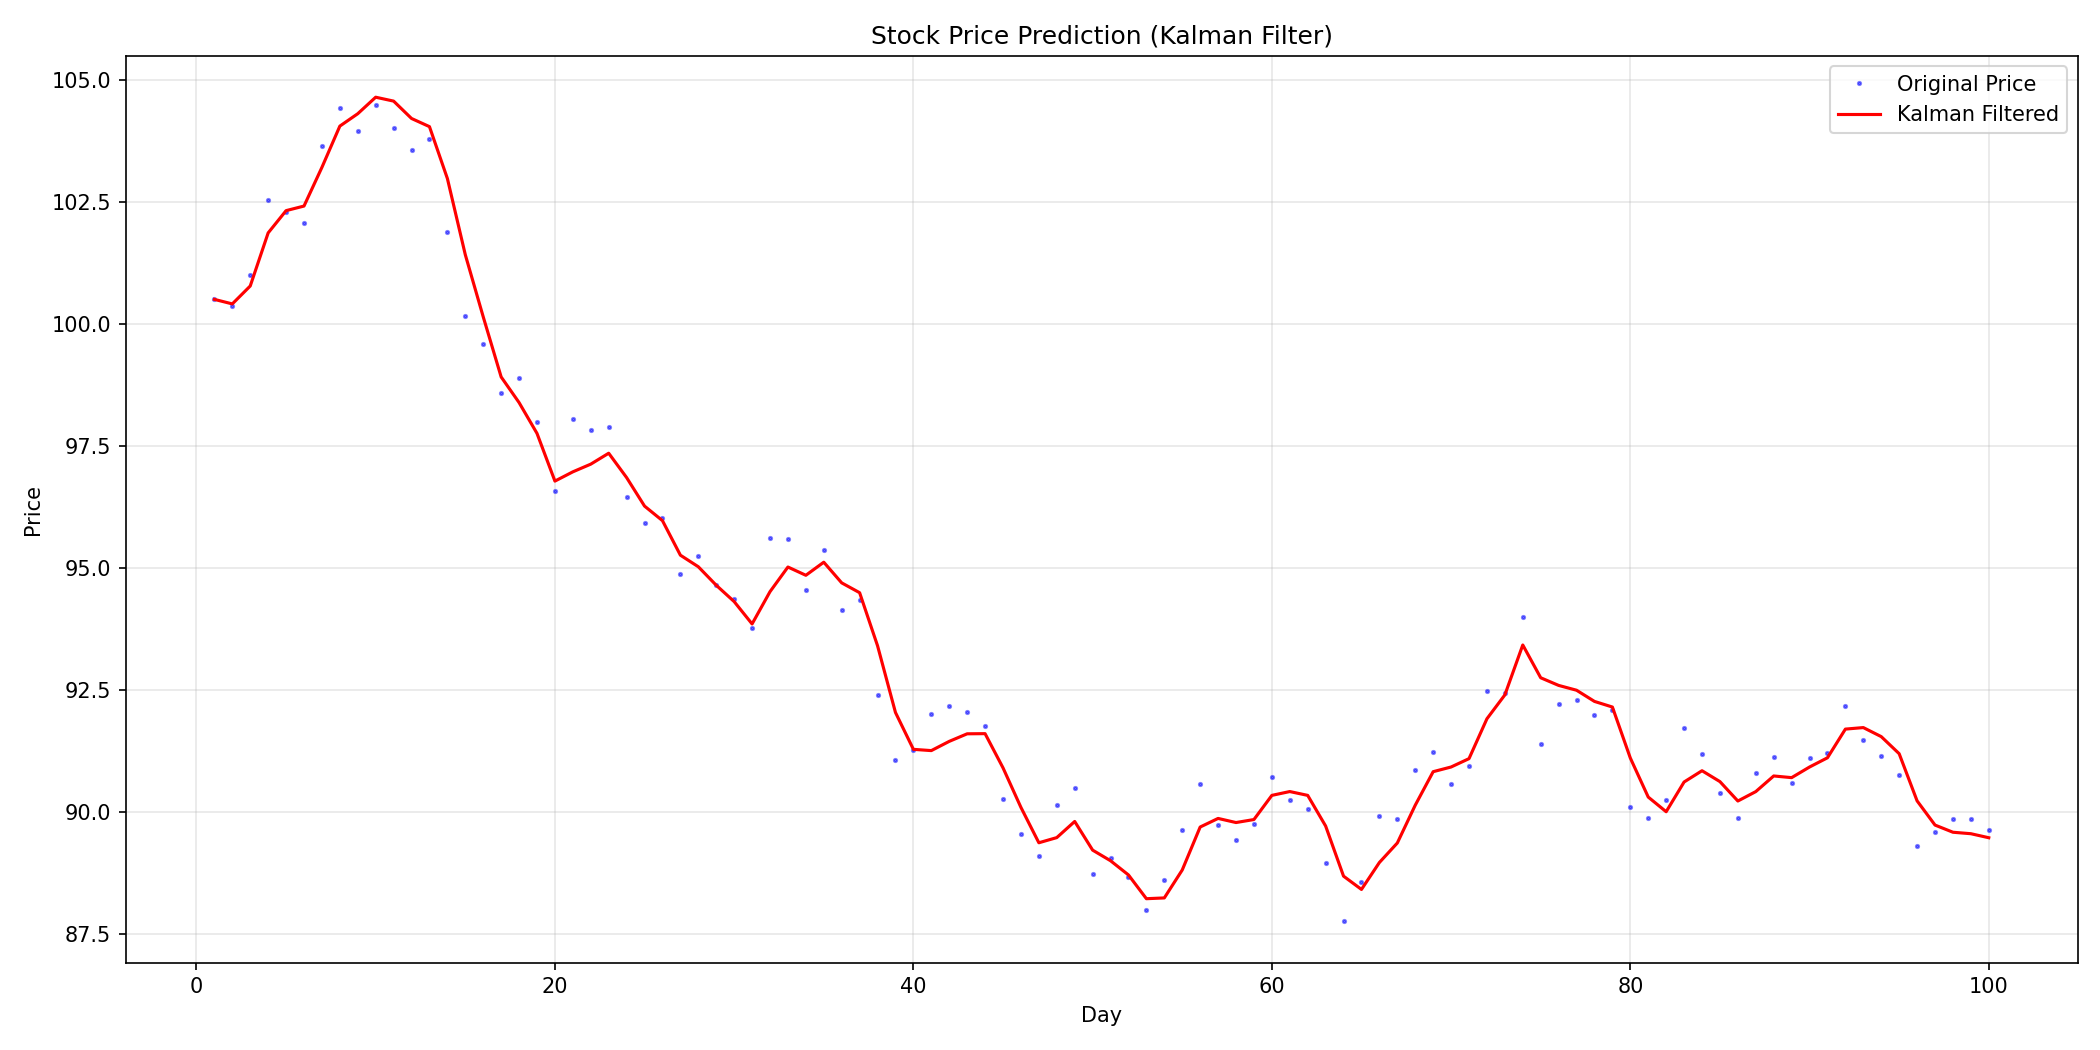

Source data for this figure (header and first rows):
day, original, filtered, prediction
1, 100.5, 100.5, 
2, 100.4, 100.4, 
3, 101, 100.8, 
4, 102.5, 101.9, 
5, 102.3, 102.3, 
6, 102.1, 102.4, 
7, 103.6, 103.2, 
8, 104.4, 104, 
9, 103.9, 104.3, 
10, 104.5, 104.6, 
11, 104, 104.6, 
12, 103.6, 104.2, 
13, 103.8, 104, 
14, 101.9, 103, 
15, 100.2, 101.4, 
16, 99.59, 100.1, 
17, 98.58, 98.91, 
18, 98.89, 98.38, 
19, 97.99, 97.75, 
20, 96.57, 96.77, 
21, 98.04, 96.96, 
22, 97.81, 97.12, 
23, 97.88, 97.35, 
24, 96.46, 96.85, 
25, 95.91, 96.26, 
26, 96.02, 95.96, 
27, 94.87, 95.26, 
28, 95.25, 95.02, 
29, 94.65, 94.64, 
30, 94.36, 94.31, 
31, 93.75, 93.85, 
32, 95.61, 94.51, 
33, 95.59, 95.01, 
34, 94.53, 94.84, 
35, 95.36, 95.11, 
36, 94.14, 94.69, 
37, 94.35, 94.49, 
38, 92.39, 93.4, 
39, 91.06, 92.03, 
40, 91.25, 91.28, 
41, 91.99, 91.25, 
42, 92.16, 91.44, 
43, 92.05, 91.6, 
44, 91.75, 91.6, 
45, 90.27, 90.9, 
46, 89.55, 90.09, 
47, 89.09, 89.36, 
48, 90.15, 89.47, 
49, 90.49, 89.8, 
50, 88.73, 89.21, 
51, 89.05, 89, 
52, 88.67, 88.7, 
53, 87.99, 88.22, 
54, 88.6, 88.23, 
55, 89.63, 88.81, 
56, 90.56, 89.69, 
57, 89.72, 89.86, 
58, 89.41, 89.78, 
59, 89.75, 89.84, 
60, 90.72, 90.33, 
... 40 more rows
